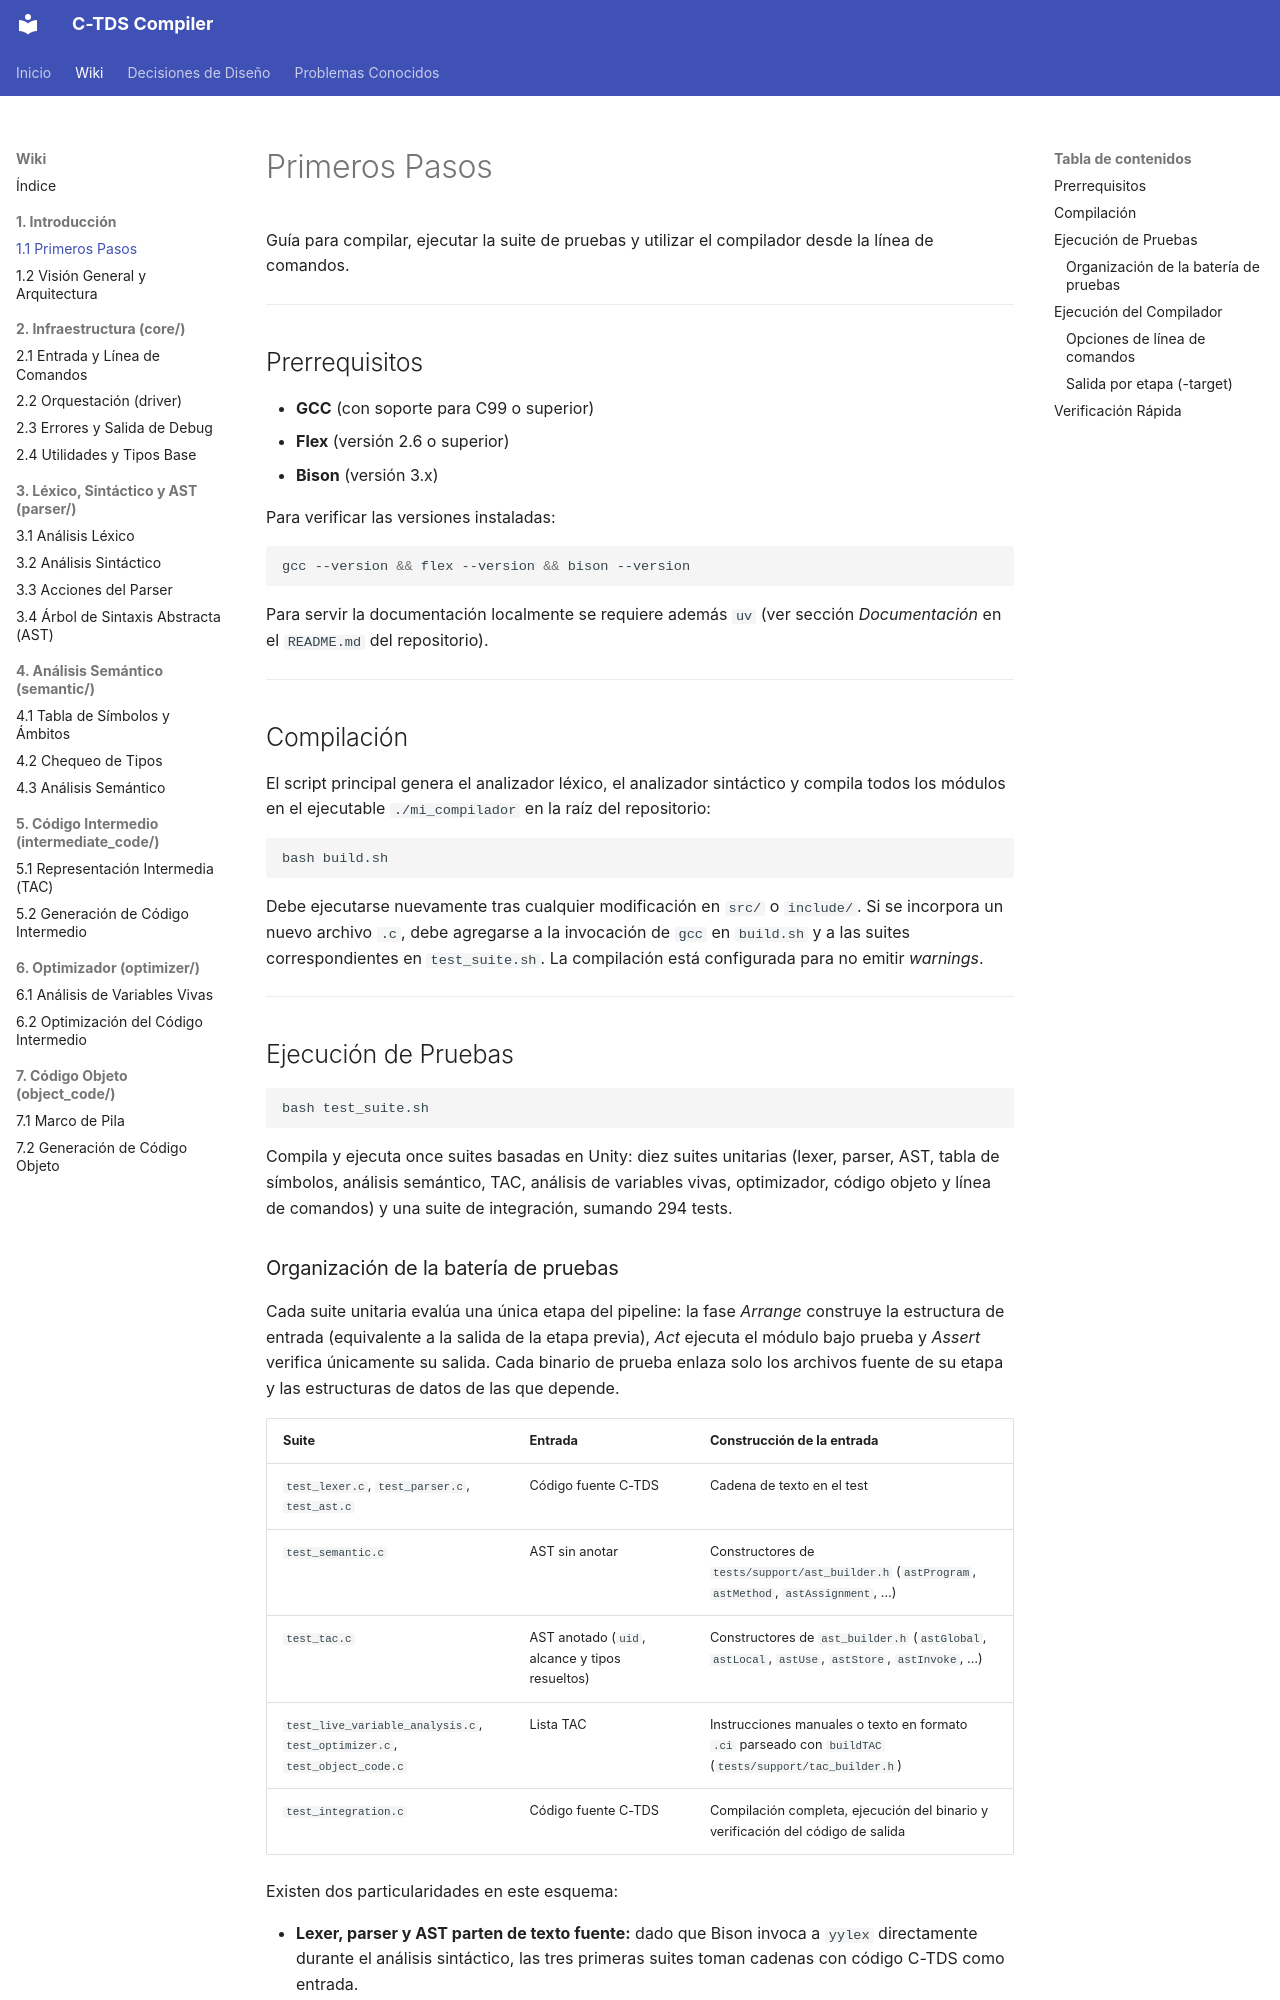

repository: julivarea/compiler · page: wiki/01-introduccion/01-primeros-pasos/index.html · generator: mkdocs

# Primeros Pasos

Guía para compilar, ejecutar la suite de pruebas y utilizar el compilador desde la línea de comandos.

---

## Prerrequisitos

- **GCC** (con soporte para C99 o superior)
- **Flex** (versión 2.6 o superior)
- **Bison** (versión 3.x)

Para verificar las versiones instaladas:

```bash
gcc --version && flex --version && bison --version
```

Para servir la documentación localmente se requiere además `uv` (ver sección *Documentación* en el `README.md` del repositorio).

---

## Compilación

El script principal genera el analizador léxico, el analizador sintáctico y compila todos los módulos en el ejecutable `./mi_compilador` en la raíz del repositorio:

```bash
bash build.sh
```

Debe ejecutarse nuevamente tras cualquier modificación en `src/` o `include/`. Si se incorpora un nuevo archivo `.c`, debe agregarse a la invocación de `gcc` en `build.sh` y a las suites correspondientes en `test_suite.sh`. La compilación está configurada para no emitir *warnings*.

---

## Ejecución de Pruebas

```bash
bash test_suite.sh
```

Compila y ejecuta once suites basadas en Unity: diez suites unitarias (lexer, parser, AST, tabla de símbolos, análisis semántico, TAC, análisis de variables vivas, optimizador, código objeto y línea de comandos) y una suite de integración, sumando 294 tests.
